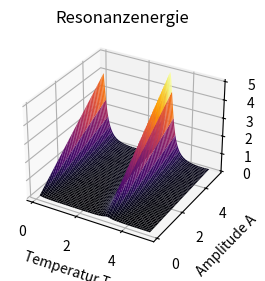
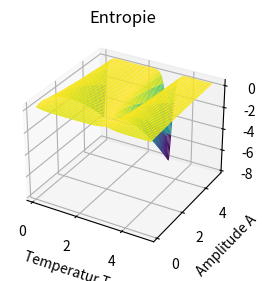

Recreate these plots in Python, in order.
# -*- coding: utf-8 -*-
import numpy as np
import matplotlib.pyplot as plt
from mpl_toolkits.mplot3d import Axes3D
#© Dominic Schu, 2025 – Alle Rechte vorbehalten.
# Parameterdefinition
A = np.linspace(0.1, 5, 500)  # Amplitude A
T = np.linspace(0.1, 5, 500)  # Temperatur T
omega_0 = 1.0  # Eigenfrequenz
gamma = 0.2  # Dämpfungskoeffizient

# Berechnung der Resonanzenergie
T_grid, A_grid = np.meshgrid(T, A)  # Erstelle ein Gitter aus T und A
omega_ext = omega_0 * (1 + np.sin(T_grid))  # Beispiel für die externe Frequenz
E_resonance = A_grid / (1 + ((omega_ext - omega_0) / gamma)**2)  # Resonanzenergie

# Entropie Berechnung: Entropie basiert auf der Resonanzenergie E_resonance
# Die Entropie wird als 2D-Matrix berechnet
entropy_grid = -E_resonance * np.log(E_resonance)

# Sicherstellen, dass die Dimensionen der Entropie der Form (len(A), len(T)) entsprechen
entropy_grid = np.reshape(entropy_grid, (len(A), len(T)))  # Entropie als 2D-Array umformen

# Visualisierung der Resonanzenergie
fig1 = plt.figure()
ax1 = fig1.add_subplot(121, projection='3d')
ax1.plot_surface(T_grid, A_grid, E_resonance, cmap='inferno', edgecolor='none')
ax1.set_title("Resonanzenergie")
ax1.set_xlabel('Temperatur T')
ax1.set_ylabel('Amplitude A')
ax1.set_zlabel('Energie E_resonance')

# Visualisierung der Entropie
fig2 = plt.figure()
ax2 = fig2.add_subplot(122, projection='3d')
ax2.plot_surface(T_grid, A_grid, entropy_grid, cmap='viridis', edgecolor='none')
ax2.set_title("Entropie")
ax2.set_xlabel('Temperatur T')
ax2.set_ylabel('Amplitude A')
ax2.set_zlabel('Entropie')

# Anzeigen der Visualisierungen
plt.show()
